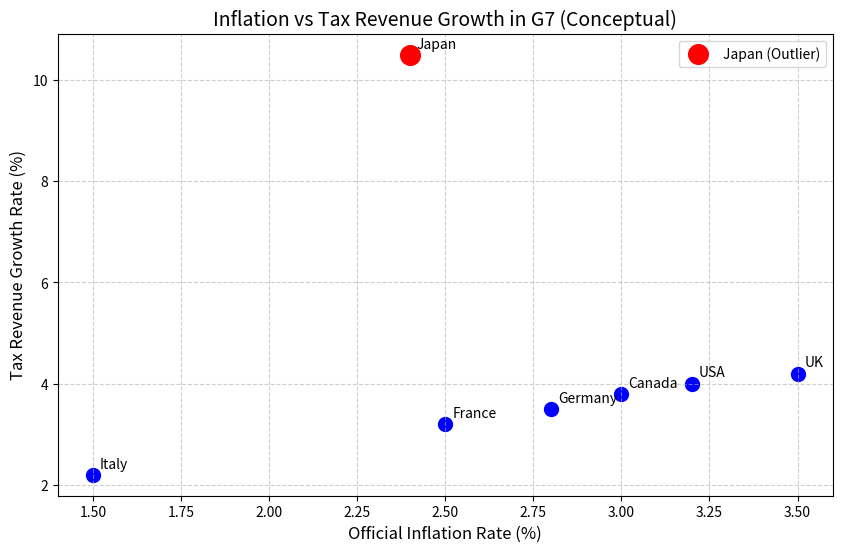

The script that saved this image:
import numpy as np
import matplotlib.pyplot as plt

countries = ['USA', 'UK', 'France', 'Germany', 'Italy', 'Canada', 'Japan']
official_inflation = [3.2, 3.5, 2.5, 2.8, 1.5, 3.0, 2.4]
tax_revenue_growth = [4.0, 4.2, 3.2, 3.5, 2.2, 3.8, 10.5]

plt.figure(figsize=(10, 6))
plt.scatter(official_inflation, tax_revenue_growth, color='blue', s=100)
plt.scatter(official_inflation[-1], tax_revenue_growth[-1], color='red', s=200, label='Japan (Outlier)')

for i, country in enumerate(countries):
    
    plt.annotate(country,
                xy = (official_inflation[i], tax_revenue_growth[i]),
                xytext=(5, 5),
                textcoords='offset points')

plt.title('Inflation vs Tax Revenue Growth in G7 (Conceptual)', fontsize=14)
plt.xlabel('Official Inflation Rate (%)', fontsize=12)
plt.ylabel('Tax Revenue Growth Rate (%)', fontsize=12)
plt.grid(True, linestyle='--', alpha=0.6)
plt.legend()

plt.show()
